4-way image classification set "data" from GitHub (SainaPattanaik/Brain-Tumor-Classification); label vocabulary: glioma tumor, meningioma tumor, no tumor, pituitary tumor.

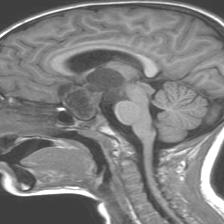
Label: no tumor

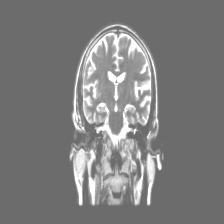
Label: no tumor

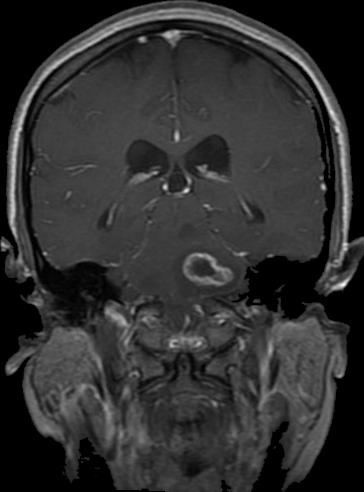
Label: glioma tumor

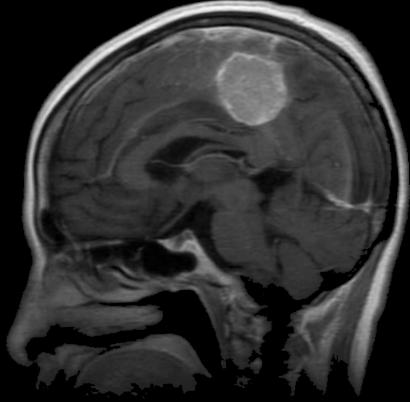
Label: meningioma tumor

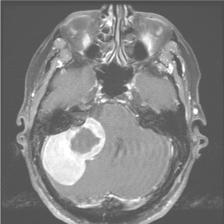
Label: meningioma tumor

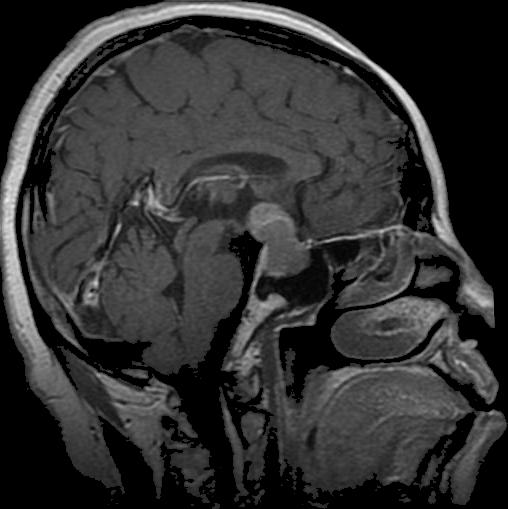
Label: pituitary tumor
